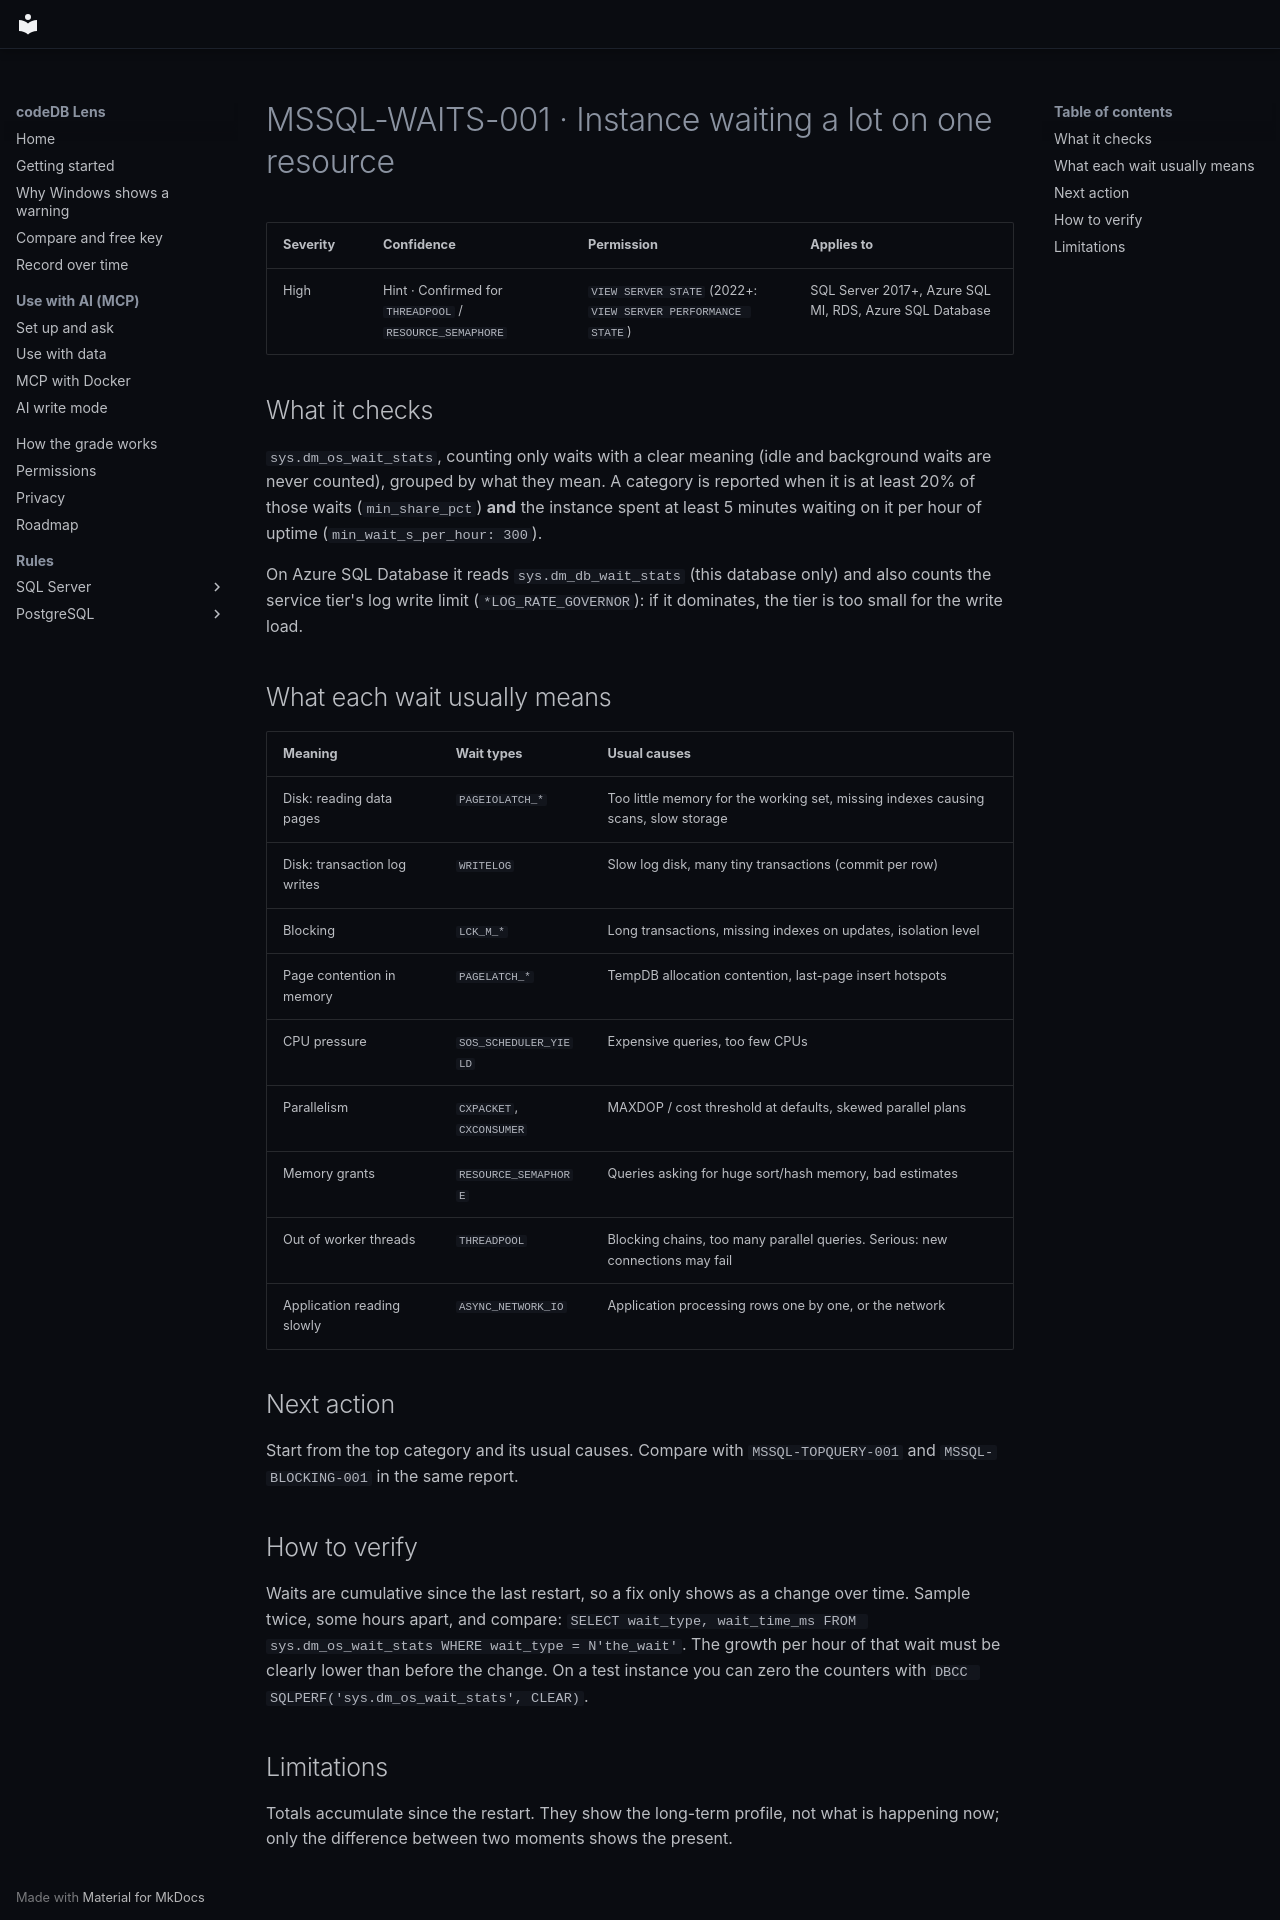

repository: codedb-io/codedb-lens · page: en/rules/mssql-waits-001/index.html · generator: mkdocs

# MSSQL-WAITS-001 · Instance waiting a lot on one resource

| Severity | Confidence | Permission | Applies to |
|---|---|---|---|
| High | Hint · Confirmed for `THREADPOOL` / `RESOURCE_SEMAPHORE` | `VIEW SERVER STATE` (2022+: `VIEW SERVER PERFORMANCE STATE`) | SQL Server 2017+, Azure SQL MI, RDS, Azure SQL Database |

## What it checks

`sys.dm_os_wait_stats`, counting only waits with a clear meaning (idle and background waits are never counted), grouped
by what they mean. A category is reported when it is at least 20% of those waits (`min_share_pct`) **and** the instance
spent at least 5 minutes waiting on it per hour of uptime (`min_wait_s_per_hour: 300`).

On Azure SQL Database it reads `sys.dm_db_wait_stats` (this database only) and also counts the service tier's log write limit (`*LOG_RATE_GOVERNOR`): if it dominates, the tier is too small for the write load.

## What each wait usually means

| Meaning | Wait types | Usual causes |
|---|---|---|
| Disk: reading data pages | `PAGEIOLATCH_*` | Too little memory for the working set, missing indexes causing scans, slow storage |
| Disk: transaction log writes | `WRITELOG` | Slow log disk, many tiny transactions (commit per row) |
| Blocking | `LCK_M_*` | Long transactions, missing indexes on updates, isolation level |
| Page contention in memory | `PAGELATCH_*` | TempDB allocation contention, last-page insert hotspots |
| CPU pressure | `SOS_SCHEDULER_YIELD` | Expensive queries, too few CPUs |
| Parallelism | `CXPACKET`, `CXCONSUMER` | MAXDOP / cost threshold at defaults, skewed parallel plans |
| Memory grants | `RESOURCE_SEMAPHORE` | Queries asking for huge sort/hash memory, bad estimates |
| Out of worker threads | `THREADPOOL` | Blocking chains, too many parallel queries. Serious: new connections may fail |
| Application reading slowly | `ASYNC_NETWORK_IO` | Application processing rows one by one, or the network |

## Next action

Start from the top category and its usual causes. Compare with `MSSQL-TOPQUERY-001` and `MSSQL-BLOCKING-001` in the same report.

## How to verify

Waits are cumulative since the last restart, so a fix only shows as a change over time. Sample twice, some hours apart, and compare: `SELECT wait_type, wait_time_ms FROM sys.dm_os_wait_stats WHERE wait_type = N'the_wait'`. The growth per hour of that wait must be clearly lower than before the change. On a test instance you can zero the counters with `DBCC SQLPERF('sys.dm_os_wait_stats', CLEAR)`.

## Limitations

Totals accumulate since the restart. They show the long-term profile, not what is happening now; only the difference
between two moments shows the present.
